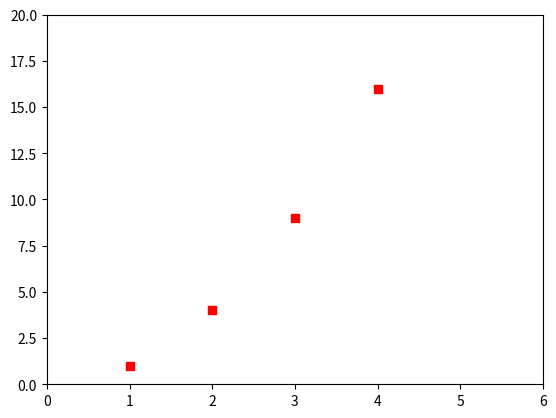

Reproduce this figure in Python.
"""
CIS552 Assignment
Lab 3: Matplotlib, Seaborn, SciPy
"""

import matplotlib.pyplot as plt
import seaborn as sns


def task_1():

    # Coordinates
    x = [1, 2, 3, 4]
    y = [1, 4, 9, 16]

    # Creating the scatter plot
    plt.scatter(x, y, color='red', marker='s')

    # Setting the range for x and y axes
    plt.xlim(0, 6)
    plt.ylim(0, 20)

    # Displaying the plot
    plt.show()


task_1()